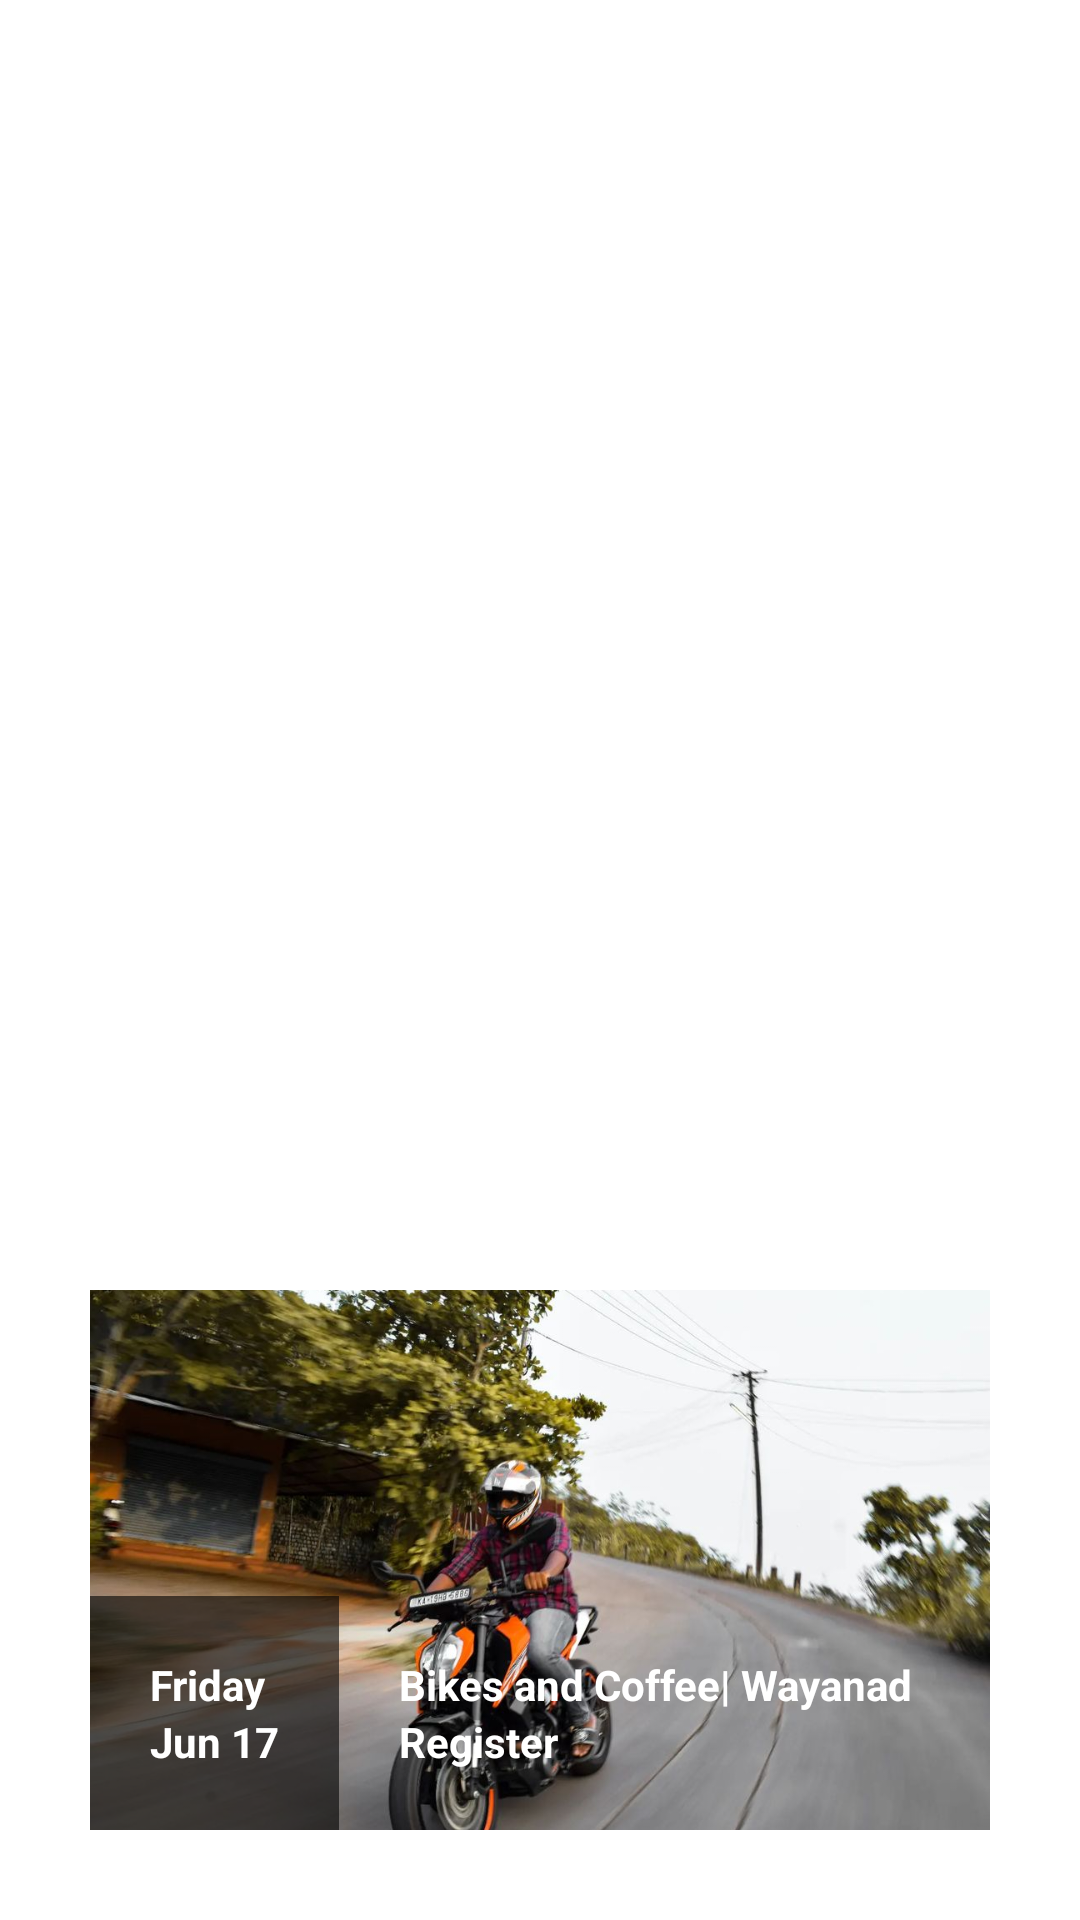

Here is an Android app screen rendered from its layout file. Give the layout XML and the strings, colors and styles it references.
<!-- AndroidManifest.xml: application theme Theme.AutoCommunity -->
<!-- res/layout/eventsitem.xml -->
<?xml version="1.0" encoding="utf-8"?>
<androidx.constraintlayout.widget.ConstraintLayout xmlns:app="http://schemas.android.com/apk/res-auto"
    android:layout_width="match_parent"
    android:layout_height="match_parent"
    xmlns:tools="http://schemas.android.com/tools"
    xmlns:android="http://schemas.android.com/apk/res/android">




    <androidx.constraintlayout.widget.ConstraintLayout
        android:id="@+id/eventInfoSection"
        android:layout_width="match_parent"
        android:layout_height="180dp"
        android:layout_margin="30dp"
        app:layout_constraintBottom_toBottomOf="parent"
        app:layout_constraintEnd_toEndOf="parent"
        app:layout_constraintStart_toStartOf="parent">

        <androidx.constraintlayout.widget.ConstraintLayout
            android:layout_width="match_parent"
            android:layout_height="180dp"
            app:layout_constraintBottom_toBottomOf="parent"
            app:layout_constraintEnd_toEndOf="parent"
            app:layout_constraintStart_toStartOf="parent">

            <ImageView
                android:id="@+id/iv_eventsCoverImage"
                android:layout_width="match_parent"
                android:layout_height="match_parent"
                android:src="@drawable/bike1"
                android:scaleType="centerCrop"/>


            <LinearLayout
                android:id="@+id/dateSection"
                android:layout_width="wrap_content"
                android:layout_height="wrap_content"
                android:orientation="vertical"
                android:padding="20dp"
                app:layout_constraintBottom_toBottomOf="parent"
                app:layout_constraintStart_toStartOf="parent"
                android:background="@color/transparentBlack"
                >
                <TextView
                    android:layout_width="wrap_content"
                    android:layout_height="wrap_content"
                    android:text="Friday"
                    android:textStyle="bold"
                    android:textColor="@color/white" />

                <TextView
                    android:layout_width="wrap_content"
                    android:layout_height="wrap_content"
                    android:text="Jun 17"
                    android:textStyle="bold"
                    android:textColor="@color/white" />
            </LinearLayout>

            <LinearLayout

                android:layout_width="wrap_content"
                android:layout_height="wrap_content"
                android:orientation="vertical"
                android:padding="20dp"
                app:layout_constraintBottom_toBottomOf="parent"
                app:layout_constraintEnd_toEndOf="parent"
                app:layout_constraintHorizontal_bias="0.0"
                app:layout_constraintStart_toEndOf="@id/dateSection">

                <TextView
                    android:id="@+id/tv_eventsAgenda"
                    android:layout_width="wrap_content"
                    android:layout_height="wrap_content"
                    android:layout_weight="1"
                    android:text="Bikes and Coffee| Wayanad"
                    android:textColor="@color/white"
                    android:textStyle="bold" />

                <TextView
                    android:layout_width="wrap_content"
                    android:layout_height="wrap_content"
                    android:text="Register"
                    android:textColor="@color/white"
                    android:textStyle="bold" />
            </LinearLayout>

        </androidx.constraintlayout.widget.ConstraintLayout>


    </androidx.constraintlayout.widget.ConstraintLayout>




</androidx.constraintlayout.widget.ConstraintLayout>
<!-- resources referenced by this layout -->
<resources>
  <color name="transparentBlack">#99000000</color>
  <color name="white">#FFFFFFFF</color>
  <!-- drawable bike1: webp bitmap (drawable, 106062 bytes) -->
  <style name="Theme.AutoCommunity" parent="Theme.MaterialComponents.DayNight.NoActionBar">
          
          <item name="colorPrimary">@color/darkYellow</item>
          <item name="colorPrimaryVariant">@color/lightYellow</item>
          <item name="colorOnPrimary">@color/black</item>
          
          <item name="colorSecondary">@color/teal_200</item>
          <item name="colorSecondaryVariant">@color/teal_700</item>
          <item name="colorOnSecondary">@color/black</item>
          
          <item name="android:statusBarColor">?attr/colorPrimaryVariant</item>
          
      </style>
  <color name="darkYellow">#FBC02D</color>
  <color name="lightYellow">#FBC02D</color>
  <color name="black">#FF000000</color>
  <color name="teal_200">#FF03DAC5</color>
  <color name="teal_700">#FF018786</color>
</resources>
